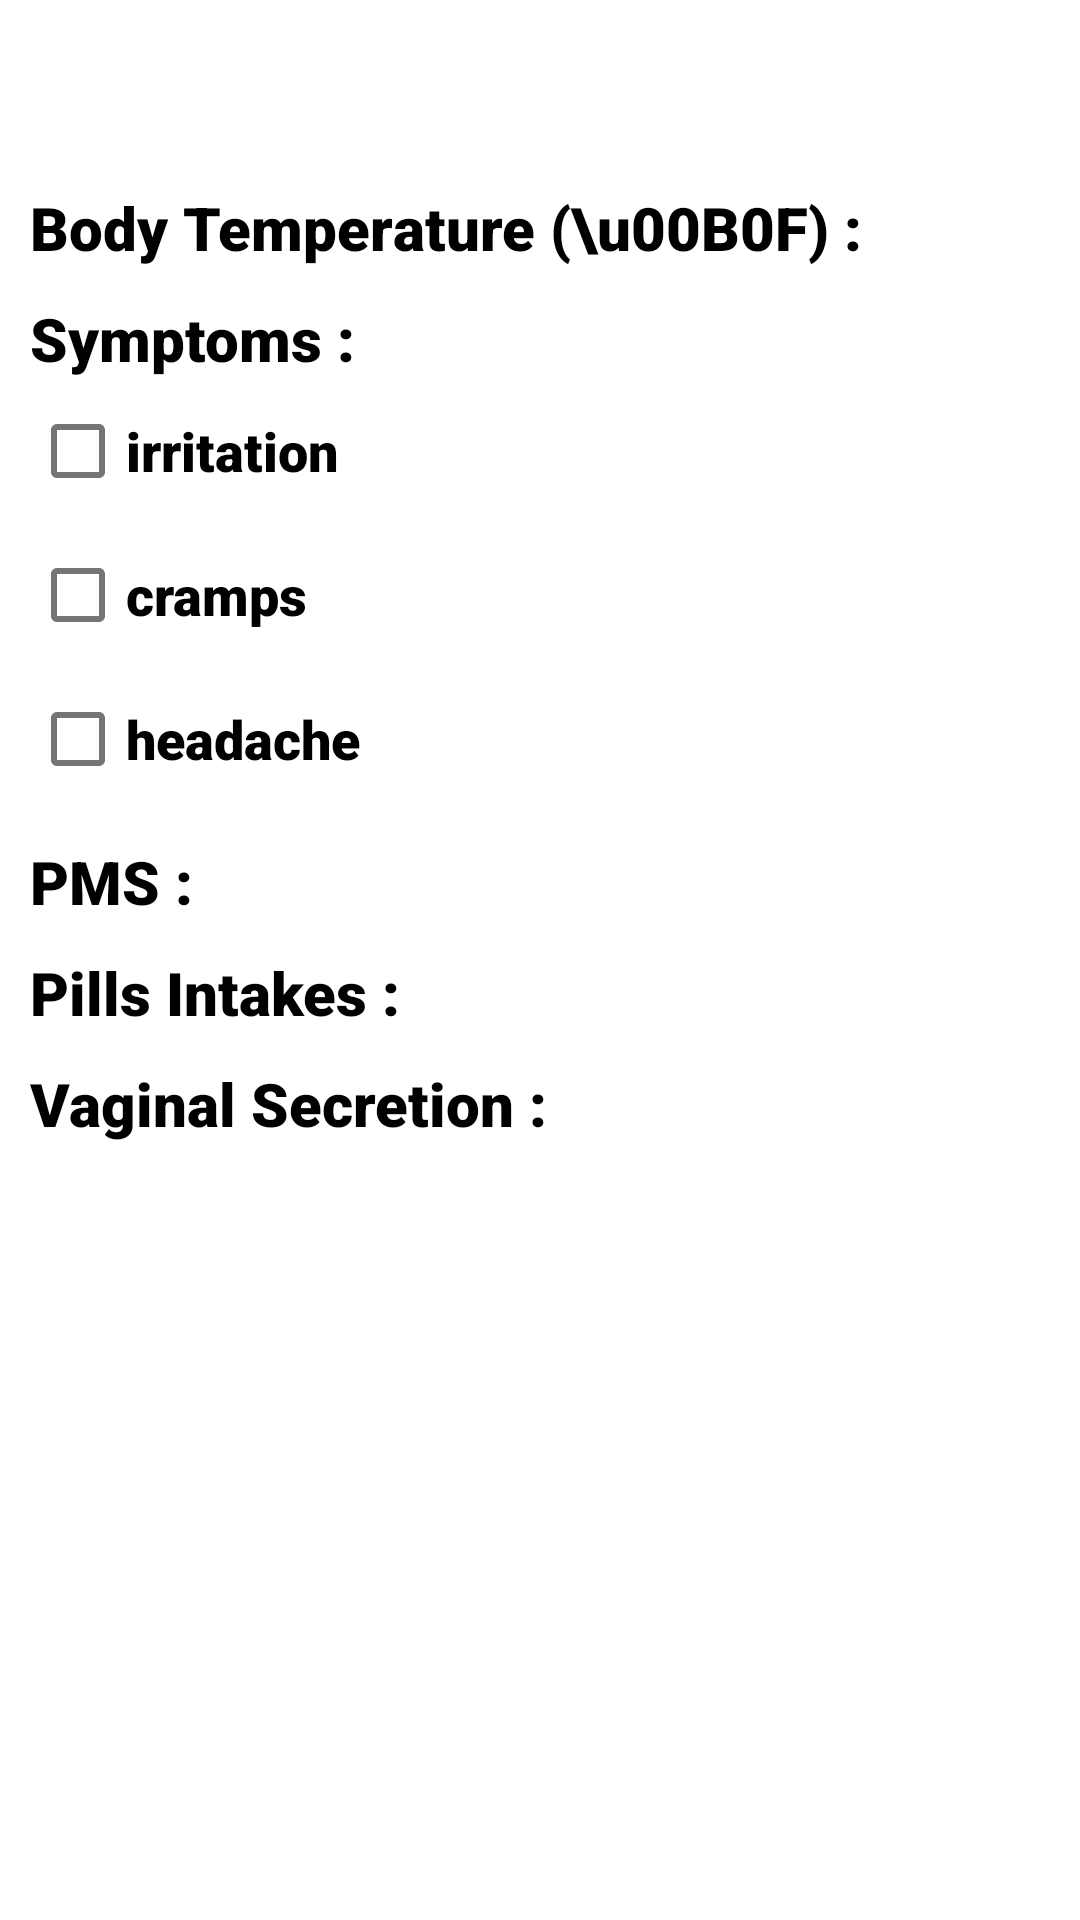

Reconstruct the res/layout file that produces this screen, plus the resources it refers to.
<!-- AndroidManifest.xml: application theme Theme.CodeRed -->
<!-- res/layout/activity_log_data.xml -->
<?xml version="1.0" encoding="utf-8"?>
<RelativeLayout
    xmlns:android="http://schemas.android.com/apk/res/android"
    xmlns:app="http://schemas.android.com/apk/res-auto"
    xmlns:tools="http://schemas.android.com/tools"
    android:layout_width="match_parent"
    android:layout_height="match_parent"
    tools:context=".LogDataActivity"
    android:padding="10dp">

    <TextView
        android:id="@+id/HeaderTag"
        android:layout_width="wrap_content"
        android:layout_height="wrap_content"
        android:layout_centerHorizontal="true"
        android:fontFamily="sans-serif-black"
        android:textColor="@color/black"
        android:textSize="24sp" />


    <LinearLayout
        android:id="@+id/linear1"
        android:layout_width="match_parent"
        android:layout_height="wrap_content"
        android:layout_below="@id/HeaderTag"
        android:layout_marginTop="20dp"
        android:orientation="horizontal">

        <TextView
            android:layout_width="wrap_content"
            android:layout_height="wrap_content"
            android:fontFamily="sans-serif-black"
            android:text="Body Temperature (\u00B0F) :"
            android:textColor="@color/black"
            android:textSize="20sp" />

        <TextView
            android:id="@+id/BodyTempValue"
            android:layout_width="match_parent"
            android:layout_height="wrap_content"
            android:fontFamily="sans-serif-black"
            android:textColor="@color/teal_200"
            android:textSize="20sp"
            android:layout_marginLeft="10dp"/>
    </LinearLayout>

    <LinearLayout
        android:id="@+id/linear2"
        android:layout_width="match_parent"
        android:layout_height="wrap_content"
        android:layout_below="@id/linear1"
        android:layout_marginTop="10dp"
        android:orientation="vertical">

        <TextView
            android:layout_width="wrap_content"
            android:layout_height="wrap_content"
            android:fontFamily="sans-serif-black"
            android:text="Symptoms :"
            android:textColor="@color/black"
            android:textSize="20sp" />

        <CheckBox
            android:id="@+id/cBox1"
            android:layout_width="wrap_content"
            android:layout_height="wrap_content"
            android:fontFamily="sans-serif-black"
            android:text="irritation"
            android:clickable="false"
            android:textColor="@color/black"
            android:textSize="18sp" />

        <CheckBox
            android:id="@+id/cBox2"
            android:layout_width="wrap_content"
            android:layout_height="wrap_content"
            android:fontFamily="sans-serif-black"
            android:text="cramps"
            android:clickable="false"
            android:textColor="@color/black"
            android:textSize="18sp" />

        <CheckBox
            android:id="@+id/cBox3"
            android:layout_width="wrap_content"
            android:layout_height="wrap_content"
            android:fontFamily="sans-serif-black"
            android:text="headache"
            android:clickable="false"
            android:textColor="@color/black"
            android:textSize="18sp" />

    </LinearLayout>

    <LinearLayout
        android:id="@+id/linear3"
        android:layout_width="match_parent"
        android:layout_height="wrap_content"
        android:layout_below="@id/linear2"
        android:layout_marginTop="10dp"
        android:orientation="horizontal">

        <TextView
            android:layout_width="wrap_content"
            android:layout_height="wrap_content"
            android:layout_gravity="center"
            android:fontFamily="sans-serif-black"
            android:text="PMS :"
            android:textColor="@color/black"
            android:textSize="20sp" />

        <TextView
            android:id="@+id/PmsValue"
            android:layout_width="match_parent"
            android:layout_height="wrap_content"
            android:fontFamily="sans-serif-black"
            android:textColor="@color/teal_200"
            android:textSize="20sp"
            android:layout_marginLeft="10dp"/>

    </LinearLayout>

    <LinearLayout
        android:id="@+id/linear4"
        android:layout_width="match_parent"
        android:layout_height="wrap_content"
        android:layout_below="@id/linear3"
        android:layout_marginTop="10dp"
        android:orientation="horizontal">

        <TextView
            android:layout_width="wrap_content"
            android:layout_height="wrap_content"
            android:layout_gravity="center"
            android:fontFamily="sans-serif-black"
            android:text="Pills Intakes :"
            android:textColor="@color/black"
            android:textSize="20sp" />

        <TextView
            android:id="@+id/PillsValue"
            android:layout_width="match_parent"
            android:layout_height="wrap_content"
            android:fontFamily="sans-serif-black"
            android:textColor="@color/teal_200"
            android:textSize="20sp"
            android:layout_marginLeft="10dp"/>

    </LinearLayout>

    <LinearLayout
        android:id="@+id/linear5"
        android:layout_width="match_parent"
        android:layout_height="wrap_content"
        android:layout_below="@id/linear4"
        android:layout_marginTop="10dp"
        android:orientation="vertical">

        <TextView
            android:layout_width="wrap_content"
            android:layout_height="wrap_content"
            android:fontFamily="sans-serif-black"
            android:text="Vaginal Secretion :"
            android:textColor="@color/black"
            android:textSize="20sp" />

        <TextView
            android:id="@+id/VSValue"
            android:layout_width="match_parent"
            android:layout_height="wrap_content"
            android:fontFamily="sans-serif-black"
            android:textColor="@color/teal_200"
            android:textSize="20sp"/>


    </LinearLayout>


    <TextView
        android:id="@+id/resultTxt"
        android:layout_width="match_parent"
        android:layout_height="wrap_content"
        android:layout_below="@id/linear5"
        android:fontFamily="sans-serif-black"
        android:textSize="20dp"
        android:textColor="@color/black"
        android:layout_marginTop="10dp"/>


</RelativeLayout>
<!-- resources referenced by this layout -->
<resources>
  <style name="Theme.CodeRed" parent="Theme.MaterialComponents.DayNight.DarkActionBar">
          
          <item name="colorPrimary">@color/teal_200</item>
          <item name="colorPrimaryVariant">@color/teal_200</item>
          <item name="colorOnPrimary">@color/white</item>
          
          <item name="colorSecondary">@color/teal_200</item>
          <item name="colorSecondaryVariant">@color/teal_200</item>
          <item name="colorOnSecondary">@color/black</item>
          
          <item name="android:statusBarColor" tools:targetApi="l">?attr/colorPrimaryVariant</item>
          
      </style>
  <!-- not gathered from this repository: default colours our renderer supplied (Android Studio template values) -->
  <color name="teal_200">#FF03DAC5</color>
  <color name="black">#FF000000</color>
  <color name="white">#FFFFFFFF</color>
</resources>
